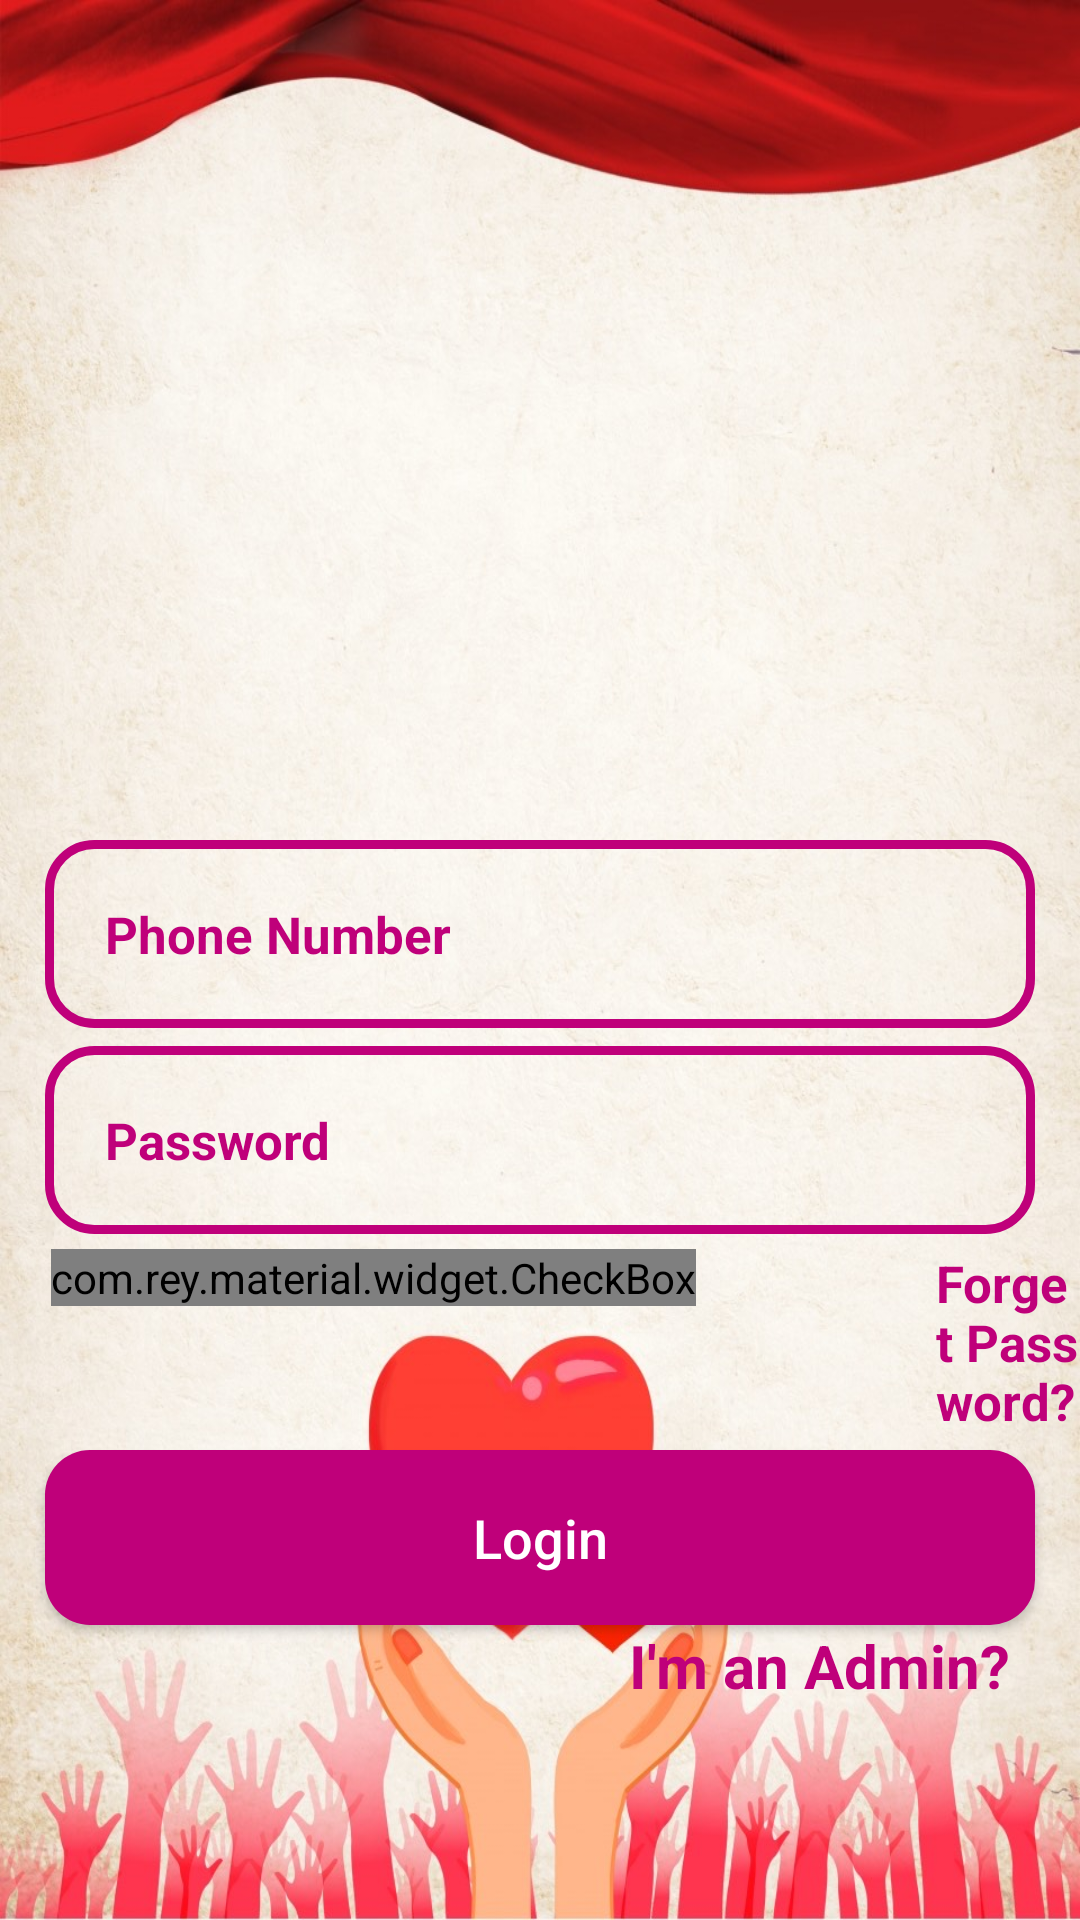

This screen was rendered from an Android layout file. Write that file and the resources it references.
<!-- AndroidManifest.xml: application theme Theme.DonationApp -->
<!-- res/layout/activity_login.xml -->
<?xml version="1.0" encoding="utf-8"?>

<RelativeLayout xmlns:android="http://schemas.android.com/apk/res/android"
    xmlns:app="http://schemas.android.com/apk/res-auto"
    xmlns:tools="http://schemas.android.com/tools"
    android:layout_width="match_parent"
    android:layout_height="match_parent"
    android:background="@drawable/bch1"
    tools:context=".LoginActivity">

    <ImageView
        android:id="@+id/login_app_logo"
        android:layout_width="300dp"
        android:layout_height="100dp"
        android:src="@drawable/logo"
        android:layout_centerHorizontal="true"
        android:layout_marginTop="150dp"/>

    <EditText
        android:id="@+id/login_phone_number_input"
        android:layout_width="match_parent"
        android:layout_height="wrap_content"
        android:layout_below="@id/login_app_logo"
        android:background="@drawable/input"
        android:padding="20dp"
        android:layout_marginLeft="15dp"
        android:layout_marginRight="15dp"
        android:layout_marginTop="30dp"
        android:inputType="number"
        android:hint="Phone Number"
        android:textColor="@color/colorPrimaryDark"
        android:textColorHint="@color/colorPrimary"
        android:textSize="17sp"
        android:textStyle="bold"
        />

    <EditText
        android:id="@+id/login_password_input"
        android:layout_width="match_parent"
        android:layout_height="wrap_content"
        android:layout_below="@id/login_phone_number_input"
        android:background="@drawable/input"
        android:padding="20dp"
        android:layout_marginLeft="15dp"
        android:layout_marginRight="15dp"
        android:layout_marginTop="6dp"
        android:hint="Password"

        android:textColor="@color/colorPrimaryDark"
        android:textColorHint="@color/colorPrimary"
        android:textSize="17sp"
        android:textStyle="bold"
        />
    <LinearLayout
        android:id="@+id/linear_layout_1"
        android:layout_width="match_parent"
        android:layout_height="wrap_content"
        android:orientation="horizontal"
        android:layout_below="@id/login_password_input"
        android:layout_marginTop="5dp"
        >
        <com.rey.material.widget.CheckBox
            android:id="@+id/remember_me_chkb"
            android:layout_width="wrap_content"
            android:layout_height="wrap_content"
            style="@style/Material.Drawable.CheckBox"
            android:text="Remember me"
            android:textColor="@color/colorPrimaryDark"
            app:cbd_strokeColor="@color/colorPrimaryDark"
            android:gravity="center_vertical"
            android:textSize="16sp"
            android:textStyle="bold"
            android:layout_marginLeft="17dp"
            />
        <TextView
            android:id="@+id/forget_password_link"
            android:layout_width="wrap_content"
            android:layout_height="wrap_content"
            android:text="Forget Password?"
            android:textColor="@color/colorPrimaryDark"
            android:textSize="17sp"
            android:textStyle="bold"
            android:layout_marginLeft="80dp"

            />
    </LinearLayout>

    <Button
        android:id="@+id/login_btn"
        android:layout_width="match_parent"
        android:layout_height="wrap_content"
        android:layout_below="@id/linear_layout_1"
        android:layout_marginTop="5dp"
        android:layout_marginLeft="15dp"
        android:layout_marginRight="15dp"
        android:background="@drawable/bittons"
        android:padding="17dp"
        android:textAllCaps="false"
        android:textSize="18sp"
        android:text="Login"
        android:textColor="@android:color/white"
        />

    <TextView
        android:id="@+id/admin_panel_link"
        android:layout_width="wrap_content"
        android:layout_height="wrap_content"
        android:text="I'm an Admin?"
        android:layout_alignParentEnd="true"
        android:layout_below="@id/login_btn"
        android:textColor="@color/colorPrimaryDark"
        android:textSize="20sp"
        android:textStyle="bold"
        android:layout_marginLeft="80dp"
        android:layout_marginEnd="23dp"

        android:layout_alignParentRight="true"
        android:layout_marginRight="23dp" />

    <TextView
        android:id="@+id/not_admin_panel_link"
        android:layout_width="wrap_content"
        android:layout_height="wrap_content"
        android:text="I'm not an admin"
        android:layout_alignParentStart="true"
        android:layout_below="@id/login_btn"
        android:textColor="@color/colorPrimaryDark"
        android:textSize="20sp"
        android:textStyle="bold"
        android:layout_marginLeft="80dp"
        android:layout_marginStart="25dp"
        android:visibility="invisible"

        android:layout_alignParentLeft="true" />



</RelativeLayout>
<!-- resources referenced by this layout -->
<resources>
  <color name="colorPrimary">#BF007A</color>
  <color name="colorPrimaryDark">#BF007A</color>
  <!-- drawable bch1: jpeg bitmap (drawable, 183478 bytes) -->
  <!-- drawable bittons (drawable) -->
  <?xml version="1.0" encoding="utf-8"?>
  
  <shape xmlns:tools="http://schemas.android.com/tools"
      xmlns:android="http://schemas.android.com/apk/res/android"
      android:shape="rectangle">
      <solid android:color="@color/colorPrimaryDark">
      </solid>
      <corners android:radius="15dp">
      </corners>
  </shape>
  <!-- drawable input (drawable) -->
  <?xml version="1.0" encoding="utf-8"?>
  
  <shape xmlns:tools="http://schemas.android.com/tools"
      xmlns:android="http://schemas.android.com/apk/res/android"
      android:shape="rectangle">
      <stroke tools:ignore="ExtraText"
          android:color="@color/colorPrimaryDark"
          android:width="3dp">
      </stroke>
      <corners android:radius="15dp">
      </corners>
  
  </shape>
  <style name="Theme.DonationApp" parent="Theme.AppCompat.Light.DarkActionBar">
          
          <item name="colorPrimary">@color/purple_500</item>
          <item name="colorPrimaryDark">@color/purple_700</item>
          <item name="colorAccent">@color/teal_200</item>
          
      </style>
  <color name="purple_500">#FF6200EE</color>
  <color name="purple_700">#FF3700B3</color>
  <color name="teal_200">#FF03DAC5</color>
</resources>
